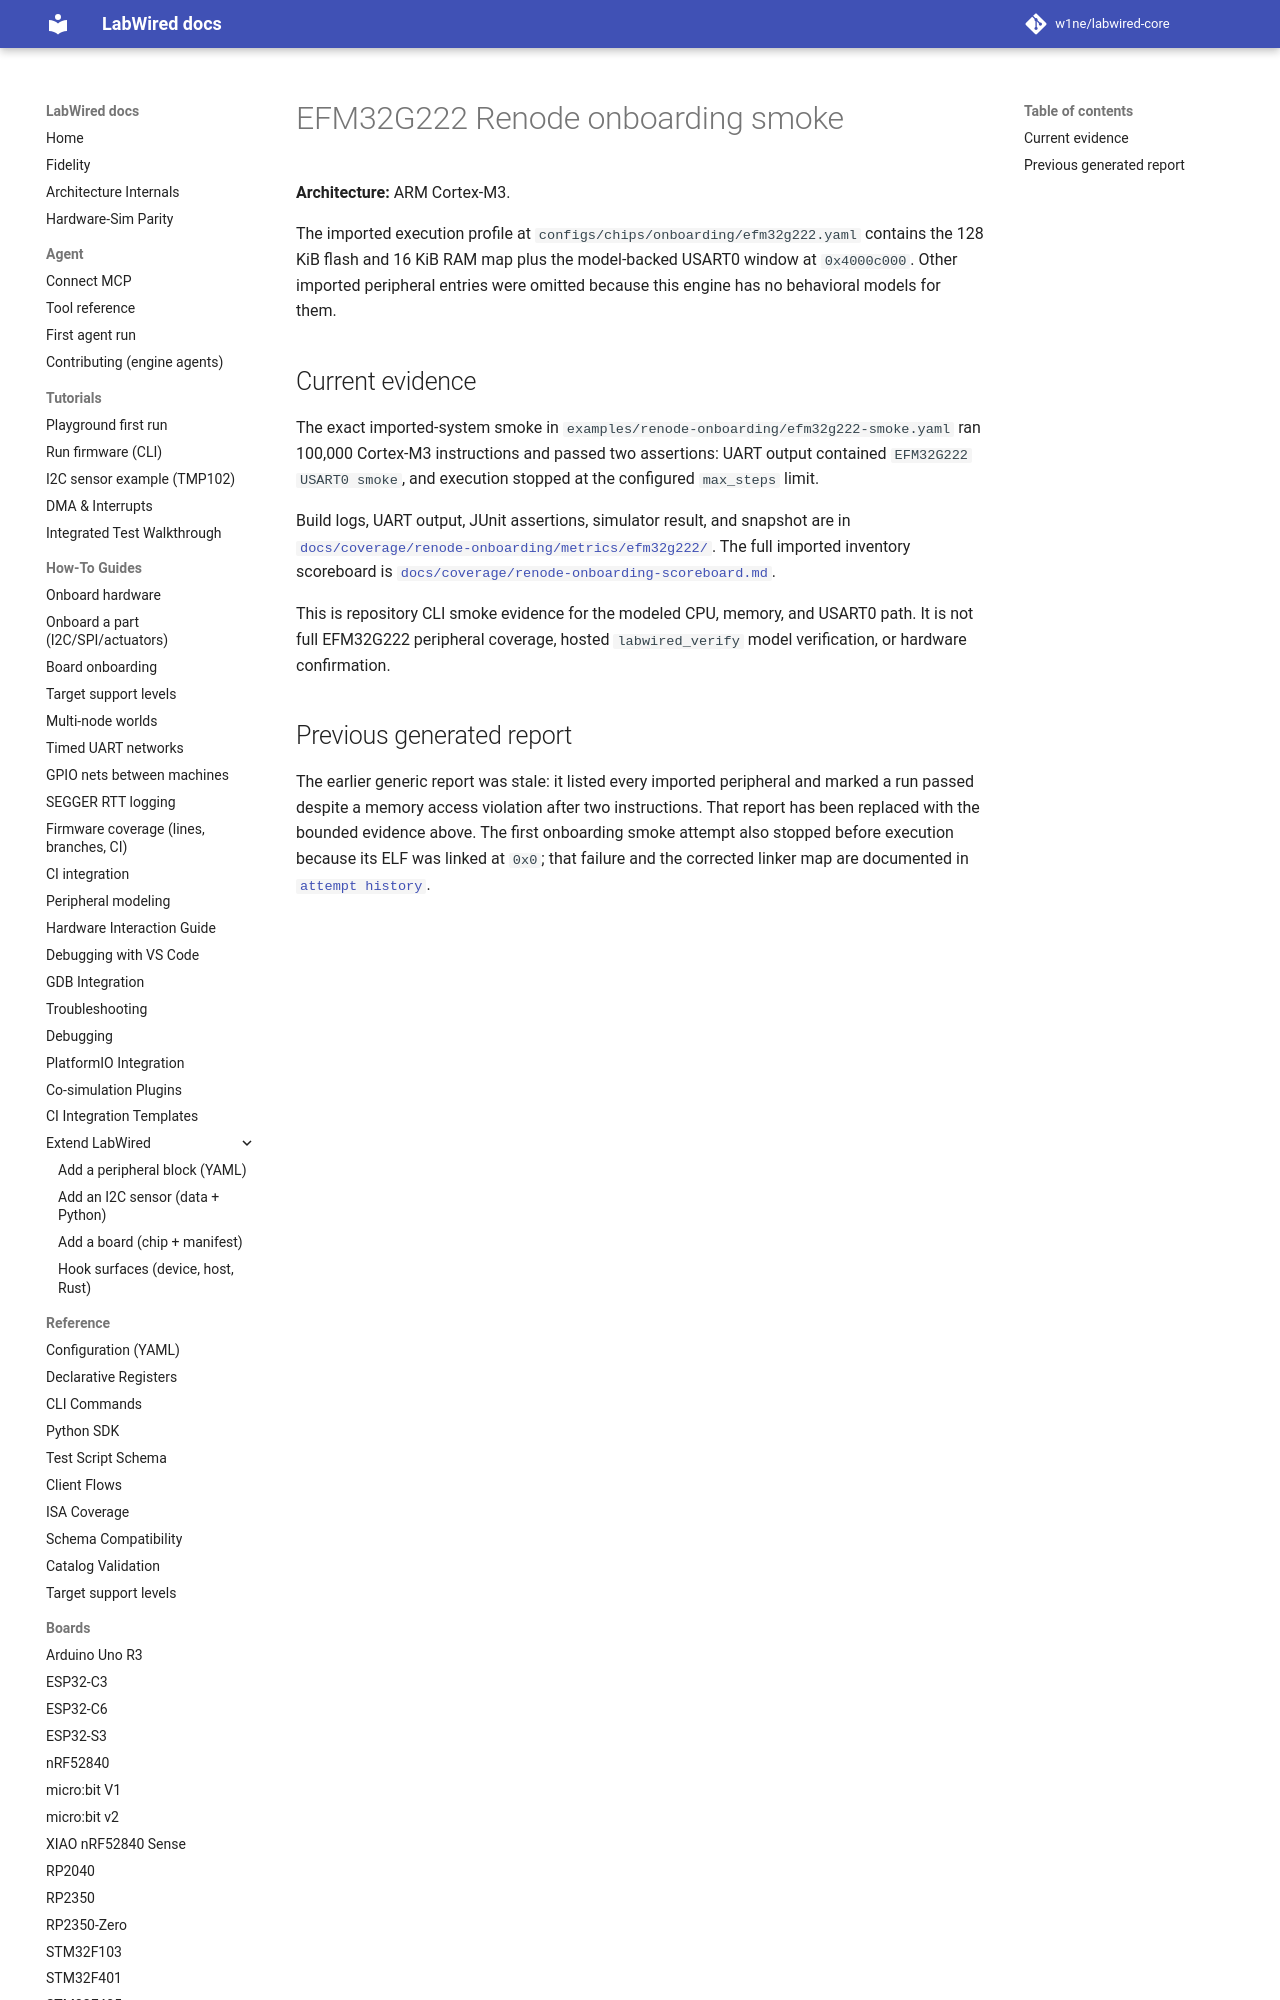

repository: CrispStrobe/labwired-core · page: boards/efm32g222/index.html · generator: mkdocs

# EFM32G222 Renode onboarding smoke

**Architecture:** ARM Cortex-M3.

The imported execution profile at `configs/chips/onboarding/efm32g222.yaml`
contains the 128 KiB flash and 16 KiB RAM map plus the model-backed USART0
window at `0x4000c000`. Other imported peripheral entries were omitted because
this engine has no behavioral models for them.
